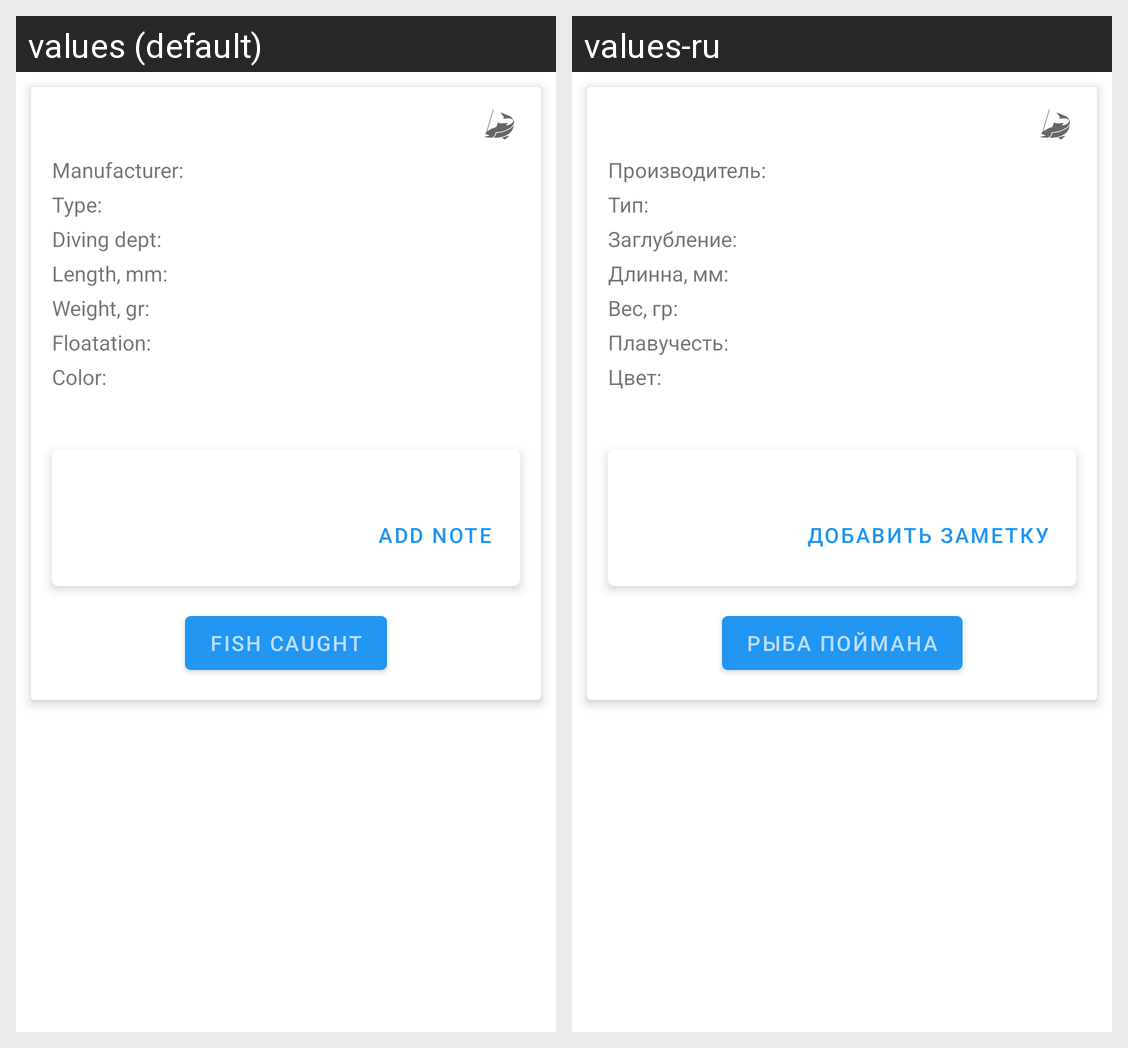

For this localized Android screen grid, give each drawn string resource with its value in every locale shown.
Android screen res/layout/fragment_full_lure.xml rendered under 2 locales, left to right: values (default), values-ru. Device: Nexus 5 (rendered at 1080×1920; each locale shown at half size, 540×960, under a caption strip naming it); theme Theme.FishermansPocket.
Strings drawn on this screen, with the default value and each locale's value (text and hints the layout hard-codes, and strings that could not be matched under every locale, appear in the picture but are not listed):

manufacturer_with_colon
  values: Manufacturer:
  values-ru: Производитель:

type_with_colon
  values: Type:
  values-ru: Тип:

diving_depth_with_colon
  values: Diving dept:
  values-ru: Заглубление:

length_with_colon
  values: Length, mm:
  values-ru: Длинна, мм:

weight_with_colon
  values: Weight, gr:
  values-ru: Вес, гр:

floatation_with_colon
  values: Floatation:
  values-ru: Плавучесть:

color_with_colon
  values: Color:
  values-ru: Цвет:

add_note
  values: Add note
  values-ru: Добавить заметку

fish_caught
  values: Fish caught
  values-ru: Рыба поймана
